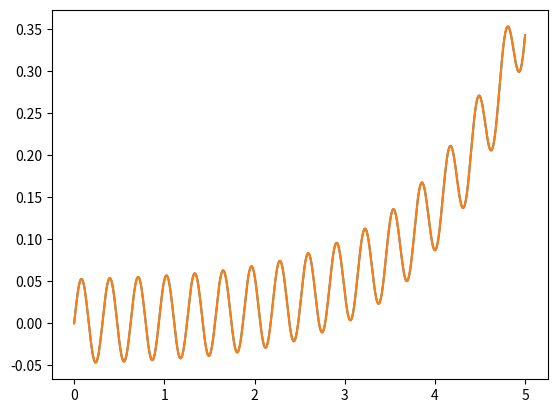

Source code (Python):
from scipy.integrate import quad
import numpy as np
import matplotlib.pyplot as plt


def integrand(t):
    return np.exp(g * t) * np.cos(w * (2 * T - 2 * t))


def firstResult(t):
    pref = 1/(g**2+4*w**2)
    return pref*(g*np.exp(g*t) -g*np.cos(2*w*t) + 2*w*np.sin(2*w*t))


T = 1
g = 1
w = 10

T_list = np.linspace(0, 5, 1000)
result = []
for T in T_list:
    result.append(quad(integrand, 0, T)[0])
plt.plot(T_list, result)
plt.plot(T_list, firstResult(T_list))
plt.show()
